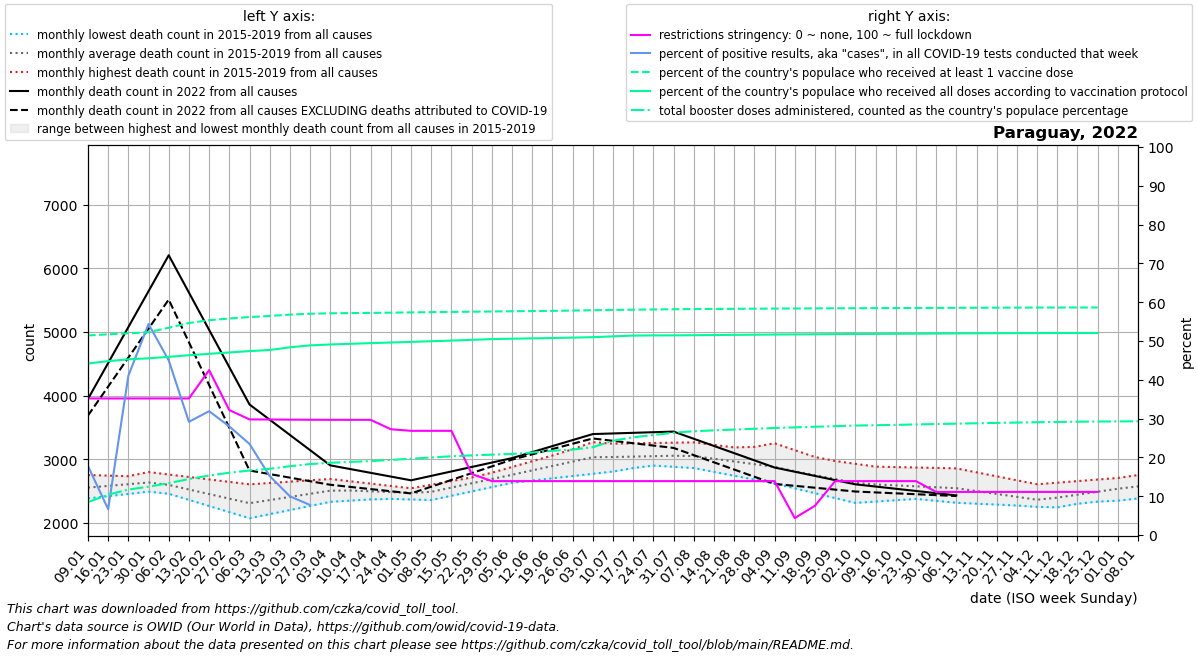

The file beside this chart, header and first rows:
date, location, time_unit, time, deaths_2010_all_ages, deaths_2011_all_ages, deaths_2012_all_ages, deaths_2013_all_ages, deaths_2014_all_ages, deaths_2015_all_ages, deaths_2016_all_ages, deaths_2017_all_ages, deaths_2018_all_ages, deaths_2019_all_ages, deaths_2020_all_ages, deaths_2021_all_ages, deaths_2022_all_ages, new_deaths, new_cases_smoothed, new_tests_smoothed, positive_test_percent, stringency_index, people_vaccinated, people_fully_vaccinated
2022-01-09, Paraguay, monthly, 1, , , , , , , 2551, 2382, 2526, 2750, 2729, 3487, 3946, 261.0, 5822, 32574, 17.79, 35.19, 3487260, 2996713
2022-01-16, Paraguay, monthly, 2, , , , , , , 2633, 2418, 2525, 2741, 2762, 3424, 4511, 370.0, 3956, 67585, 6.67, 35.19, 3506828, 3038103
2022-01-23, Paraguay, monthly, 3, , , , , , , 2715, 2453, 2523, 2732, 2796, 3362, 5075, 479.0, 35969, 87801, 41.01, 35.19, 3524580, 3069549
2022-01-30, Paraguay, monthly, 4, , , , , , , 2797, 2489, 2522, 2723, 2830, 3299, 5640, 588.0, 47064, 86728, 54.36, 35.19, 3543731, 3087795
2022-02-06, Paraguay, monthly, 5, , , , , , 2456, 2758, 2524, 2520, 2714, 2863, 3311, 6205, 697.0, 37953, 84323, 45.0, 35.19, 3622355, 3113467
2022-02-13, Paraguay, monthly, 6, , , , , , 2360, 2720, 2436, 2464, 2634, 2864, 3323, 5618, 782.2, 21002, 71706, 29.17, 35.19, 3704134, 3141232
2022-02-20, Paraguay, monthly, 7, , , , , , 2264, 2681, 2348, 2408, 2554, 2866, 3335, 5032, 867.5, 13952, 43975, 31.91, 42.49, 3753886, 3165981
2022-02-27, Paraguay, monthly, 8, , , , , , 2167, 2643, 2260, 2351, 2474, 2867, 3347, 4446, 952.8, 7010, 24787, 27.99, 32.19, 3782473, 3190019
2022-03-06, Paraguay, monthly, 9, , , , , , 2071, 2604, 2172, 2295, 2394, 2868, 3630, 3859, 1038, 4207, 17853, 23.48, 29.79, 3808234, 3213558
2022-03-13, Paraguay, monthly, 10, , , , , , 2135, 2625, 2211, 2354, 2457, 2896, 3913, 3620, 854.8, 2374, 15597, 15.19, 29.77, 3828080, 3232767
2022-03-20, Paraguay, monthly, 11, , , , , , 2200, 2646, 2250, 2412, 2520, 2925, 4195, 3380, 671.5, 1408, 14069, 9.977, 29.73, 3850868, 3279967
2022-03-27, Paraguay, monthly, 12, , , , , , 2264, 2667, 2290, 2470, 2584, 2953, 4478, 3141, 488.2, 1005, 12944, 7.739, 29.7, 3866715, 3313545
2022-04-03, Paraguay, monthly, 13, , , , , , 2329, 2688, 2329, 2529, 2647, 2982, 4761, 2902, 305.0, 492.7, , , 29.69, 3874038, 3329367
2022-04-10, Paraguay, monthly, 14, , , , , , 2393, 2652, 2348, 2520, 2621, 3010, 5175, 2843, 280.2, 270.1, , , 29.68, 3877958, 3341309
2022-04-17, Paraguay, monthly, 15, , , , , , 2384, 2615, 2367, 2512, 2594, 2900, 5589, 2784, 255.5, 53.14, , , 29.68, 3881124, 3352467
2022-04-24, Paraguay, monthly, 16, , , , , , 2375, 2578, 2386, 2503, 2568, 2789, 6003, 2726, 230.8, 353.1, , , 27.25, 3885296, 3363624
2022-05-01, Paraguay, monthly, 17, , , , , , 2366, 2542, 2405, 2495, 2541, 2678, 6417, 2667, 206.0, 415.3, , , 26.85, 3889749, 3374781
2022-05-08, Paraguay, monthly, 18, , , , , , 2357, 2599, 2472, 2486, 2515, 2568, 6665, 2737, 169.6, 353.3, , , 26.85, 3894201, 3385939
2022-05-15, Paraguay, monthly, 19, , , , , , 2425, 2655, 2539, 2540, 2606, 2595, 6914, 2807, 133.2, 150.3, , , 26.85, 3898601, 3397236
2022-05-22, Paraguay, monthly, 20, , , , , , 2492, 2712, 2606, 2593, 2696, 2622, 7162, 2876, 96.8, 362.7, , , 15.74, 3902359, 3410219
2022-05-29, Paraguay, monthly, 21, , , , , , 2560, 2768, 2673, 2646, 2786, 2649, 7411, 2946, 60.4, 364.3, , , 13.89, 3905939, 3423196
2022-06-05, Paraguay, monthly, 22, , , , , , 2628, 2825, 2740, 2700, 2877, 2676, 7659, 3016, 24.0, 389.4, , , 13.89, 3909520, 3430492
2022-06-12, Paraguay, monthly, 23, , , , , , 2663, 2936, 2794, 2755, 2967, 2705, 7571, 3110, 35.25, 766.1, , , 13.89, 3913100, 3436138
2022-06-19, Paraguay, monthly, 24, , , , , , 2699, 3046, 2848, 2810, 3058, 2734, 7482, 3205, 46.5, 1037, , , 13.89, 3916796, 3441734
2022-06-26, Paraguay, monthly, 25, , , , , , 2734, 3156, 2903, 2866, 3148, 2764, 7394, 3300, 57.75, 1693, , , 13.89, 3921874, 3449299
2022-07-03, Paraguay, monthly, 26, , , , , , 2770, 3267, 2957, 2921, 3238, 2793, 7306, 3394, 69.0, 1961, , , 13.89, 3927336, 3456679
2022-07-10, Paraguay, monthly, 27, , , , , , 2805, 3239, 2938, 2942, 3243, 2822, 6773, 3404, 116.0, 6406, , , 13.89, 3932711, 3471246
2022-07-17, Paraguay, monthly, 28, , , , , , 2860, 3211, 2918, 2962, 3248, 2864, 6240, 3414, 163.0, 17557, , , 13.89, 3937043, 3484762
2022-07-24, Paraguay, monthly, 29, , , , , , 2914, 3183, 2899, 2983, 3254, 2906, 5707, 3423, 210.0, 12063, , , 13.89, 3941086, 3488058
2022-07-31, Paraguay, monthly, 30, , , , , , 2968, 3155, 2879, 3003, 3259, 2949, 5174, 3433, 257.0, 11335, , , 13.89, 3945048, 3488374
2022-08-07, Paraguay, monthly, 31, , , , , , 3023, 3070, 2860, 3024, 3264, 2991, 4895, 3320, 257.2, 5077, , , 13.89, 3948001, 3491258
2022-08-14, Paraguay, monthly, 32, , , , , , 2940, 2985, 2799, 3080, 3224, 3083, 4616, 3207, 257.4, 3025, , , 13.89, 3950249, 3494301
2022-08-21, Paraguay, monthly, 33, , , , , , 2857, 2900, 2738, 3136, 3184, 3175, 4337, 3094, 257.6, 1767, , , 13.89, 3952376, 3497186
2022-08-28, Paraguay, monthly, 34, , , , , , 2774, 2815, 2678, 3193, 3144, 3267, 4058, 2981, 257.8, 1171, , , 13.89, 3954504, 3500071
2022-09-04, Paraguay, monthly, 35, , , , , , 2691, 2730, 2617, 3249, 3104, 3359, 3779, 2868, 258.0, 644.1, , , 13.89, 3956602, 3502926
2022-09-11, Paraguay, monthly, 36, , , , , , 2608, 2697, 2541, 3141, 3060, 3451, 3576, 2802, 221.8, 334.1, , , 4.367, 3958355, 3505426
2022-09-18, Paraguay, monthly, 37, , , , , , 2565, 2664, 2464, 3034, 3015, 3442, 3374, 2736, 185.5, 222.4, , , 7.541, 3960012, 3507827
2022-09-25, Paraguay, monthly, 38, , , , , , 2522, 2631, 2388, 2926, 2971, 3432, 3171, 2670, 149.2, 137.4, , , 13.89, 3961669, 3510228
2022-10-02, Paraguay, monthly, 39, , , , , , 2479, 2598, 2312, 2818, 2926, 3423, 2968, 2604, 113.0, 236, , , 13.89, 3963286, 3512572
2022-10-09, Paraguay, monthly, 40, , , , , , 2436, 2582, 2333, 2776, 2882, 3414, 2970, 2569, 92.4, 489.1, , , 13.89, 3964435, 3514250
2022-10-16, Paraguay, monthly, 41, , , , , , 2406, 2567, 2354, 2735, 2875, 3417, 2972, 2534, 71.8, 378.1, , , 13.89, 3965624, 3515968
2022-10-23, Paraguay, monthly, 42, , , , , , 2375, 2551, 2375, 2693, 2868, 3420, 2975, 2500, 51.2, 284, , , 13.89, 3967007, 3518077
2022-10-30, Paraguay, monthly, 43, , , , , , 2344, 2536, 2396, 2652, 2862, 3422, 2977, 2465, 30.6, 350.4, , , 11.11, 3968386, 3520210
2022-11-06, Paraguay, monthly, 44, , , , , , 2314, 2520, 2417, 2610, 2855, 3425, 2961, 2430, 10.0, 197.6, , , 11.11, 3969751, 3522323
2022-11-13, Paraguay, monthly, 45, , , , , , 2300, 2462, 2375, 2560, 2792, 3360, 2944, , 12.5, 43.85, , , 11.11, 3971110, 3524417
2022-11-20, Paraguay, monthly, 46, , , , , , 2285, 2404, 2334, 2510, 2730, 3295, 2928, , 15.0, 48.86, , , 11.11, 3972372, 3526266
2022-11-27, Paraguay, monthly, 47, , , , , , 2271, 2345, 2292, 2460, 2668, 3230, 2911, , 17.5, 52.43, , , 11.11, 3973410, 3527697
2022-12-04, Paraguay, monthly, 48, , , , , , 2256, 2287, 2250, 2410, 2605, 3165, 2895, , 20.0, 17013, , , 11.11, 3974381, 3529006
2022-12-11, Paraguay, monthly, 49, , , , , , 2242, 2302, 2320, 2478, 2630, 3100, 3016, , 31.75, 43379, , , 11.11, 3975174, 3529983
2022-12-18, Paraguay, monthly, 50, , , , , , 2299, 2317, 2389, 2546, 2655, 3212, 3138, , 43.5, 1341, , , 11.11, 3975338, 3530179
2022-12-25, Paraguay, monthly, 51, , , , , , 2356, 2332, 2458, 2614, 2679, 3325, 3260, , 55.25, 3162, , , 11.11, 3975338, 3530179
2023-01-01, Paraguay, monthly, 52, , , , , , 2412, 2347, 2528, 2682, 2704, 3438, 3381, , 67.0, 6345, , , , , 
2023-01-08, Paraguay, monthly, 1, , , , , , 2469, 2382, 2526, 2750, 2729, 3550, 3946, , 59.2, 3723, , , , , 
